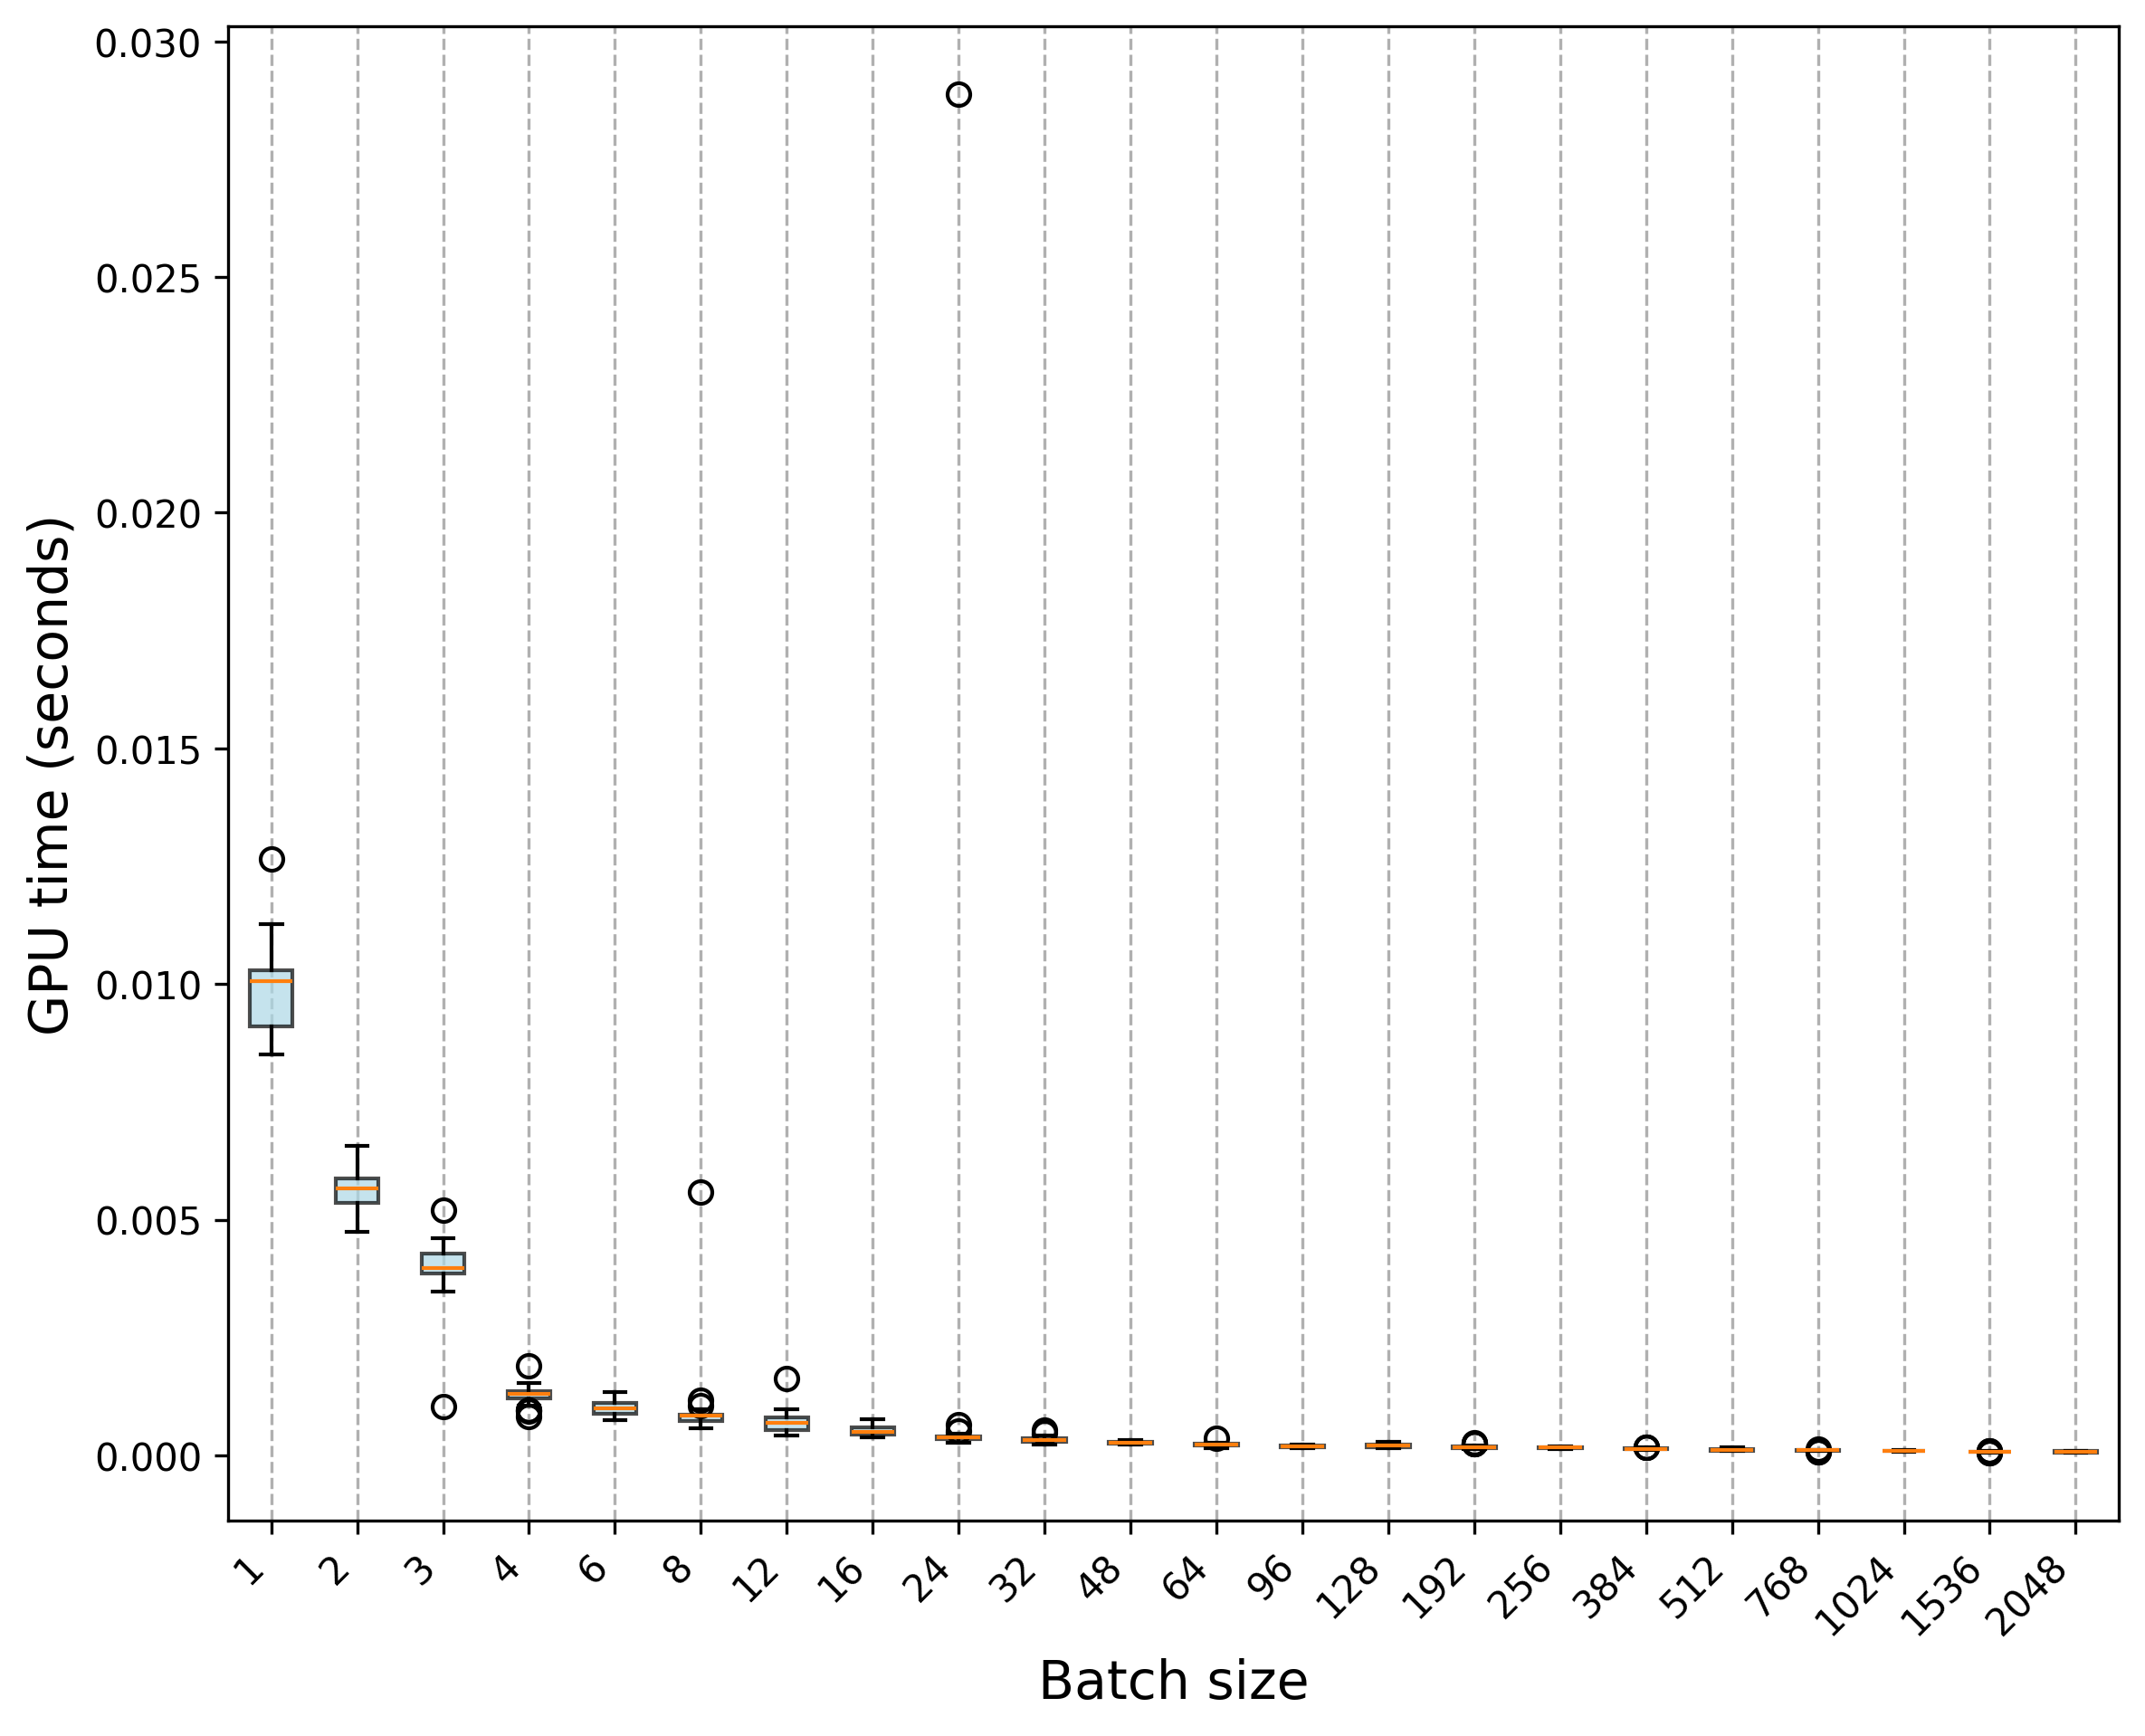

The file beside this chart, header and first rows:
Trial, 1, 2, 3, 4, 6, 8, 12, 16, 24, 32, 48, 64, 96, 128, 192, 256, 384, 512, 768, 1024, 1536, 2048
0, 0.00955, 0.005574, 0.003484, 0.00105, 0.000816, 0.0007315, 0.0008094, 0.0005927, 0.0003782, 0.0002446, 0.0002586, 0.000235, 0.0001877, 0.0002031, 0.000155, 0.000161, 0.0001513, 0.0001236, 9.4542e-05, 9.4863e-05, 8.8671e-05, 7.6357e-05
1, 0.008964, 0.004803, 0.003848, 0.0009685, 0.0008612, 0.0006928, 0.0004793, 0.0004458, 0.02888, 0.0002274, 0.0002222, 0.0001628, 0.0001802, 0.0001586, 0.0001667, 0.0001524, 0.0001444, 0.0001149, 0.0001156, 9.878e-05, 9.1476e-05, 6.9314e-05
2, 0.01029, 0.005555, 0.003922, 0.001316, 0.0008854, 0.0007377, 0.0004291, 0.0004837, 0.000327, 0.0002689, 0.0002349, 0.0002116, 0.0001799, 0.0002161, 0.0001295, 0.0001392, 0.0001367, 0.0001196, 8.3491e-05, 9.0144e-05, 8.2349e-05, 8.306e-05
3, 0.008505, 0.005136, 0.003975, 0.001344, 0.0008117, 0.0009808, 0.000636, 0.0003976, 0.0003943, 0.0003373, 0.0002241, 0.0002021, 0.0001645, 0.0002655, 0.0001738, 0.0001755, 0.0001323, 0.0001251, 0.0001049, 9.5684e-05, 8.5004e-05, 7.8381e-05
4, 0.009031, 0.005717, 0.001041, 0.001314, 0.0008264, 0.005585, 0.0007755, 0.0003898, 0.0003765, 0.0003112, 0.0002835, 0.0002017, 0.0001827, 0.0001969, 0.0001734, 0.0001955, 0.0001455, 0.0001328, 0.0001022, 9.4452e-05, 7.4053e-05, 7.8922e-05
5, 0.008751, 0.005875, 0.00371, 0.001111, 0.0008018, 0.0006173, 0.000529, 0.0004244, 0.0002833, 0.0003142, 0.0002431, 0.0002211, 0.0001656, 0.0001982, 0.0001273, 0.0001466, 0.0001435, 0.000126, 0.0001073, 8.6136e-05, 8.1938e-05, 8.9603e-05
6, 0.01026, 0.005181, 0.003975, 0.0009557, 0.001138, 0.0005792, 0.0005581, 0.0003833, 0.0003689, 0.0005463, 0.0002289, 0.0002187, 0.0001878, 0.0001588, 0.0002569, 0.0001513, 0.0001359, 0.0001687, 9.2028e-05, 8.6708e-05, 8.5154e-05, 5.0297e-05
7, 0.008871, 0.004786, 0.00397, 0.001152, 0.0007779, 0.0007307, 0.000564, 0.0004878, 0.0003349, 0.0002934, 0.0002418, 0.0001612, 0.0001543, 0.000234, 0.0001774, 0.0001732, 0.0001363, 0.0001181, 0.0001056, 0.0001039, 8.6778e-05, 9.0665e-05
8, 0.008665, 0.004736, 0.00387, 0.0009367, 0.0007459, 0.0006242, 0.0005863, 0.0004169, 0.0003136, 0.0003685, 0.0002717, 0.0002459, 0.0001902, 0.0002194, 0.0001792, 0.0001771, 0.0001564, 0.0001117, 7.9353e-05, 8.9022e-05, 7.5876e-05, 7.6698e-05
9, 0.008975, 0.005154, 0.004288, 0.0008233, 0.0008913, 0.0007317, 0.0004901, 0.0004655, 0.000297, 0.0002606, 0.000226, 0.0002302, 0.000167, 0.0001507, 0.000161, 0.0001932, 0.0001528, 0.0001125, 0.0001086, 9.6836e-05, 6.8612e-05, 7.8541e-05
10, 0.009514, 0.005696, 0.003729, 0.001908, 0.000917, 0.0008705, 0.001626, 0.0005674, 0.0003662, 0.0003184, 0.0002684, 0.0002426, 0.0001911, 0.0001784, 0.000184, 0.0001608, 0.0001362, 9.8901e-05, 0.0001046, 0.0001055, 9.826e-05, 6.1038e-05
11, 0.01019, 0.005923, 0.003935, 0.001502, 0.0009412, 0.0007213, 0.000706, 0.0006648, 0.00038, 0.000386, 0.0002696, 0.0002352, 0.0002112, 0.0002024, 0.0001582, 0.000151, 0.0001298, 9.6877e-05, 0.0001175, 0.0001048, 7.8472e-05, 9.2528e-05
12, 0.009597, 0.00585, 0.003766, 0.00126, 0.001036, 0.0007742, 0.0004959, 0.0004956, 0.0003952, 0.0002681, 0.0002609, 0.0002635, 0.0001806, 0.0001638, 0.0002574, 0.000165, 0.0001339, 8.7389e-05, 0.0001062, 0.0001056, 7.9353e-05, 8.0766e-05
13, 0.009294, 0.005407, 0.003951, 0.001218, 0.001011, 0.001163, 0.0005652, 0.0004389, 0.0003534, 0.0002809, 0.0003113, 0.0002088, 0.0002307, 0.0002443, 0.0002401, 0.0001516, 0.0001791, 8.9703e-05, 0.0001047, 9.2047e-05, 8.3611e-05, 5.4756e-05
14, 0.009474, 0.006, 0.004614, 0.001337, 0.001322, 0.0008519, 0.0005111, 0.000513, 0.0005135, 0.0002872, 0.0002836, 0.0001975, 0.0002136, 0.0001539, 0.0001583, 0.0001843, 0.0001362, 9.1467e-05, 0.0001027, 8.6617e-05, 6.9073e-05, 8.0065e-05
15, 0.01111, 0.005781, 0.003896, 0.001274, 0.0008878, 0.0006827, 0.0008227, 0.0005182, 0.0003379, 0.0003531, 0.0003183, 0.0002125, 0.0002276, 0.0002113, 0.000152, 0.0001792, 0.0001347, 0.0001005, 0.0001093, 8.7047e-05, 6.0186e-05, 8.6547e-05
16, 0.009039, 0.006121, 0.003766, 0.001277, 0.0009811, 0.000769, 0.0005842, 0.0005096, 0.0002607, 0.0003144, 0.0002918, 0.0002206, 0.0001698, 0.0002762, 0.0002139, 0.000154, 0.000166, 0.0001051, 0.0001093, 9.3811e-05, 5.8482e-05, 8.7389e-05
17, 0.01126, 0.005405, 0.004301, 0.001333, 0.0009892, 0.0008644, 0.0009725, 0.0004471, 0.0002943, 0.000308, 0.0003074, 0.0002065, 0.0001999, 0.0002124, 0.0001841, 0.0001432, 0.0001453, 9.7699e-05, 0.0001281, 9.382e-05, 7.1138e-05, 9.3861e-05
18, 0.009707, 0.005825, 0.003639, 0.001291, 0.001154, 0.0008387, 0.0005303, 0.0004227, 0.0003626, 0.000296, 0.0002957, 0.0002704, 0.0001794, 0.0002009, 0.0001496, 0.0001621, 0.0001765, 0.0001387, 0.0001041, 9.7358e-05, 5.8593e-05, 8.848e-05
19, 0.01006, 0.005283, 0.004053, 0.001216, 0.00105, 0.000838, 0.0004906, 0.0004514, 0.0004011, 0.0003516, 0.0003223, 0.0002647, 0.0001986, 0.0001971, 0.0002163, 0.0001545, 0.0001306, 9.1165e-05, 0.0001119, 9.5495e-05, 0.0001011, 5.8734e-05
20, 0.01038, 0.005495, 0.005207, 0.001532, 0.001254, 0.0008591, 0.0007346, 0.0007331, 0.0004532, 0.0003449, 0.0002458, 0.0002319, 0.0002251, 0.0001709, 0.0001891, 0.0001744, 0.0001434, 0.0001273, 0.0001064, 9.4823e-05, 8.4964e-05, 6.1909e-05
21, 0.01065, 0.005731, 0.00421, 0.001314, 0.001133, 0.0008753, 0.0009221, 0.0005259, 0.0003756, 0.0003337, 0.0002657, 0.0002228, 0.0002083, 0.0002949, 0.0001758, 0.0001967, 0.0001244, 0.000114, 0.0001238, 7.1919e-05, 7.5586e-05, 6.735e-05
22, 0.01007, 0.006048, 0.004435, 0.001365, 0.001157, 0.0008584, 0.0006947, 0.0004858, 0.0004081, 0.000352, 0.0003023, 0.0002678, 0.0002145, 0.0002397, 0.0002058, 0.0001431, 0.0001547, 0.000111, 0.0001145, 9.1937e-05, 8.1517e-05, 8.1427e-05
23, 0.01029, 0.005647, 0.004095, 0.00134, 0.001002, 0.000856, 0.0007512, 0.0007692, 0.0003674, 0.0004215, 0.000233, 0.0002465, 0.0002197, 0.0002008, 0.000265, 0.0001916, 0.0001408, 0.0001408, 0.000113, 0.000111, 0.0001036, 8.28e-05
24, 0.01013, 0.005731, 0.004242, 0.001251, 0.001109, 0.0009724, 0.0007256, 0.000551, 0.0006468, 0.0004192, 0.0002574, 0.0003593, 0.0002014, 0.0002397, 0.0001824, 0.0001924, 0.0001481, 0.0001455, 0.0001141, 8.6837e-05, 8.4653e-05, 8.6177e-05
25, 0.01042, 0.006566, 0.004353, 0.001526, 0.001075, 0.0008595, 0.0009789, 0.000669, 0.0003689, 0.0003425, 0.0002461, 0.0002262, 0.0002119, 0.0001853, 0.0001644, 0.0001845, 0.0001397, 0.0001386, 0.0001186, 0.0001215, 8.2079e-05, 6.1318e-05
26, 0.01007, 0.006346, 0.004491, 0.001459, 0.000984, 0.0008569, 0.0007514, 0.0007067, 0.0003787, 0.0003858, 0.0002716, 0.0002168, 0.0001708, 0.0001701, 0.0001659, 0.0001476, 0.0001487, 0.0001163, 0.000113, 0.0001062, 7.3692e-05, 5.4856e-05
27, 0.01053, 0.006131, 0.004157, 0.001307, 0.001109, 0.0007895, 0.0008237, 0.0007508, 0.0003982, 0.0003368, 0.0002733, 0.0002447, 0.0001953, 0.0002874, 0.0001788, 0.0001707, 0.0001449, 9.844e-05, 0.0001114, 8.0676e-05, 8.0034e-05, 6.5136e-05
28, 0.01026, 0.005346, 0.00416, 0.001535, 0.001343, 0.0008217, 0.0008401, 0.0006637, 0.0004513, 0.0004135, 0.0002905, 0.0002612, 0.0002005, 0.0002345, 0.0001745, 0.0001532, 0.0001738, 0.000148, 0.0001117, 0.0001023, 8.1757e-05, 9.1887e-05
29, 0.01265, 0.005604, 0.004362, 0.001419, 0.0009956, 0.001064, 0.0007192, 0.0004638, 0.0003884, 0.0004716, 0.0002516, 0.0002747, 0.0002, 0.0002451, 0.0001497, 0.0001702, 0.0001396, 0.0001528, 0.0001193, 0.000104, 7.6127e-05, 8.6106e-05
